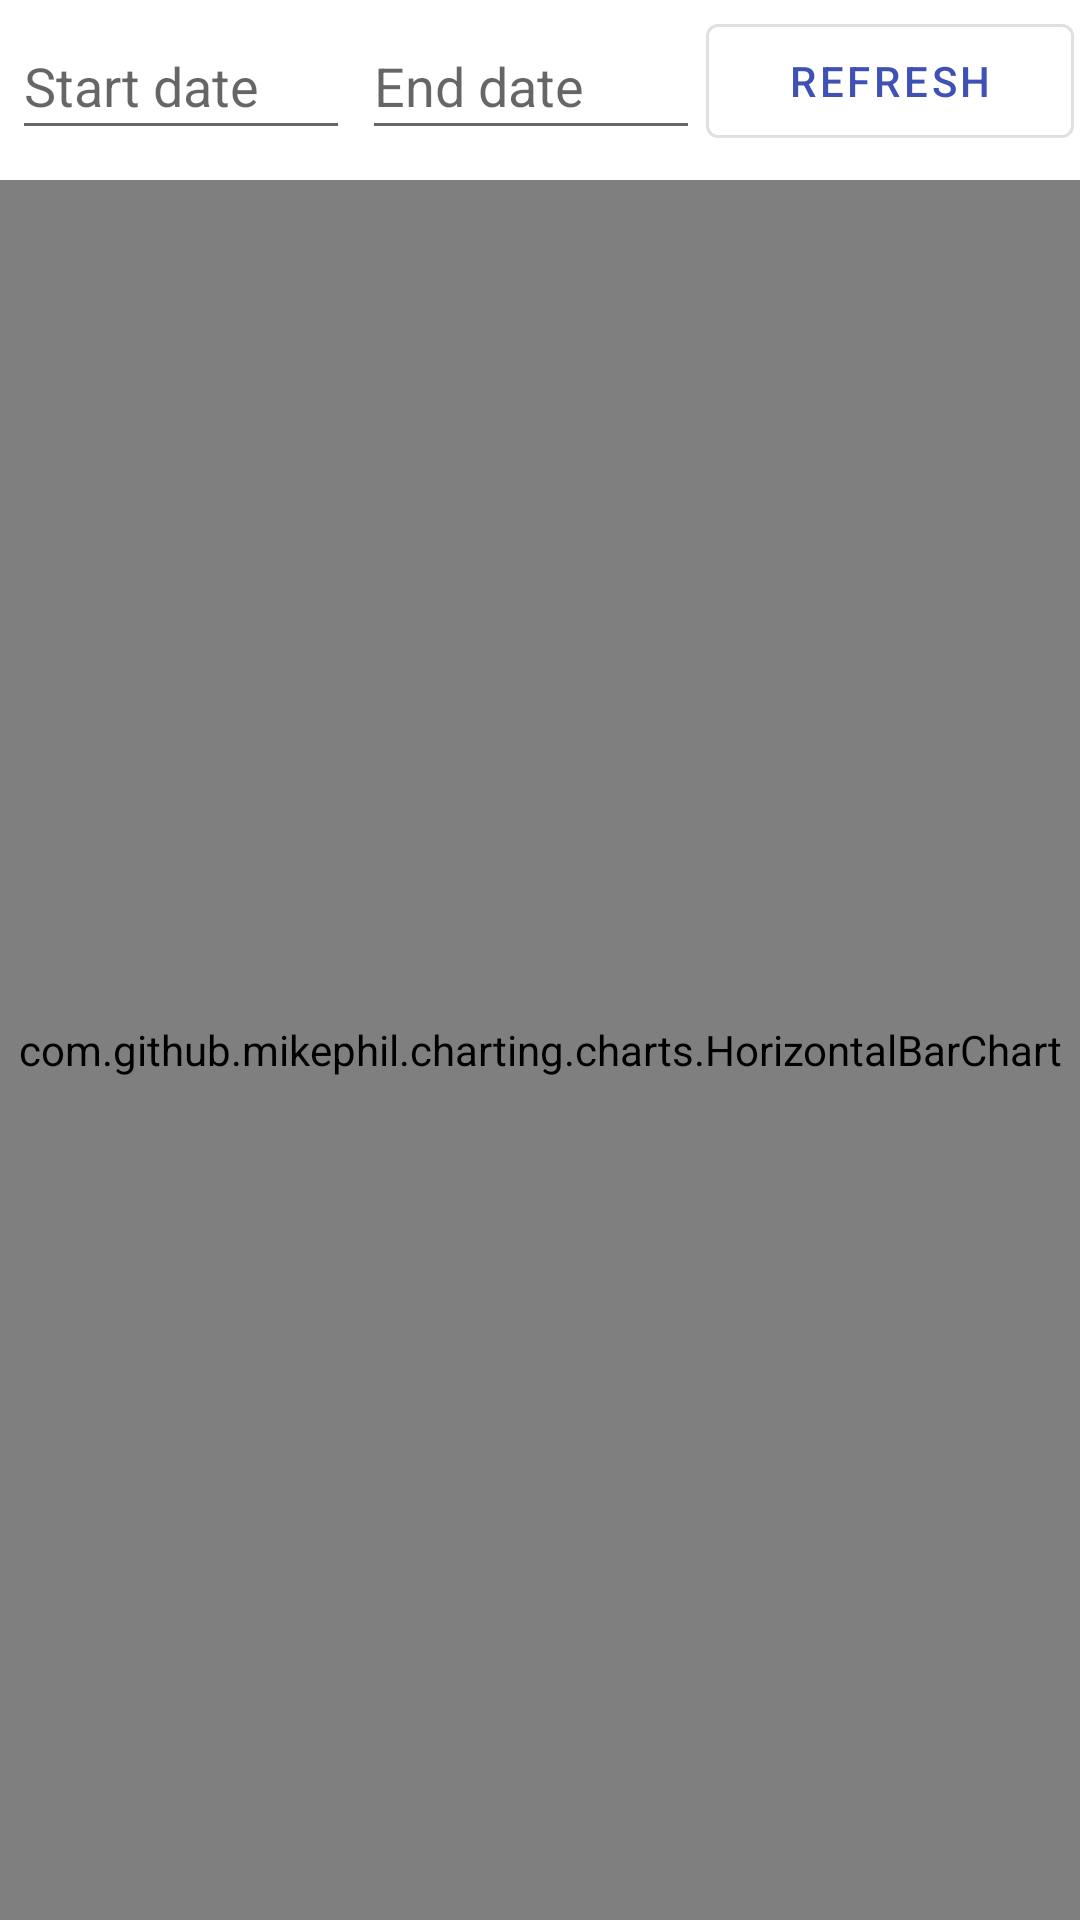

Here is an Android app screen rendered from its layout file. Give the layout XML and the strings, colors and styles it references.
<!-- AndroidManifest.xml: application theme AppTheme -->
<!-- res/layout/activity_trend_graph.xml -->
<?xml version="1.0" encoding="utf-8"?>
<androidx.constraintlayout.widget.ConstraintLayout xmlns:android="http://schemas.android.com/apk/res/android"
    xmlns:app="http://schemas.android.com/apk/res-auto"
    xmlns:tools="http://schemas.android.com/tools"
    android:layout_width="match_parent"
    android:layout_height="match_parent"
    tools:context=".TrendGraph">


    <LinearLayout
        android:id="@+id/linearLayout"
        android:layout_width="match_parent"
        android:layout_height="50dp"
        android:layout_margin="2dp"
        android:layout_marginStart="8dp"
        android:layout_marginTop="8dp"
        android:layout_marginEnd="8dp"
        app:layout_constraintEnd_toEndOf="parent"
        app:layout_constraintStart_toStartOf="parent"
        app:layout_constraintTop_toTopOf="parent">

        <com.google.android.material.textfield.TextInputEditText
            android:id="@+id/selectStartDateForTrend"
            android:layout_width="0dp"
            android:layout_height="match_parent"
            android:layout_margin="2dp"
            android:layout_weight="1"
            android:hint="Start date"
            android:inputType="date" />

        <com.google.android.material.textfield.TextInputEditText
            android:id="@+id/selectEndDateForTrend"
            android:layout_width="0dp"
            android:layout_height="match_parent"
            android:layout_margin="2dp"
            android:layout_weight="1"
            android:hint="End date"
            android:inputType="date" />


        <Button
            android:id="@+id/refreshTrendGraphs"
            style="@style/Widget.MaterialComponents.Button.OutlinedButton"
            android:layout_width="10dp"
            android:layout_height="match_parent"

            android:layout_weight="1"
            android:text="Refresh" />


    </LinearLayout>

    <com.github.mikephil.charting.charts.HorizontalBarChart
        android:id="@+id/TrendChart"
        android:layout_width="match_parent"
        android:layout_height="0dp"
        android:layout_marginTop="8dp"
        app:layout_constraintBottom_toBottomOf="parent"
        app:layout_constraintTop_toBottomOf="@+id/linearLayout" />




</androidx.constraintlayout.widget.ConstraintLayout>
<!-- resources referenced by this layout -->
<resources>
  <style name="AppTheme" parent="Theme.MaterialComponents.Light.DarkActionBar">
          
          <item name="colorPrimary">@color/colorPrimary</item>
          <item name="colorPrimaryDark">@color/colorPrimaryDark</item>
          <item name="colorAccent">@color/colorAccent</item>
      </style>
  <color name="colorPrimary">#3F51B5</color>
  <color name="colorPrimaryDark">#303F9F</color>
  <color name="colorAccent">#FF4081</color>
</resources>
